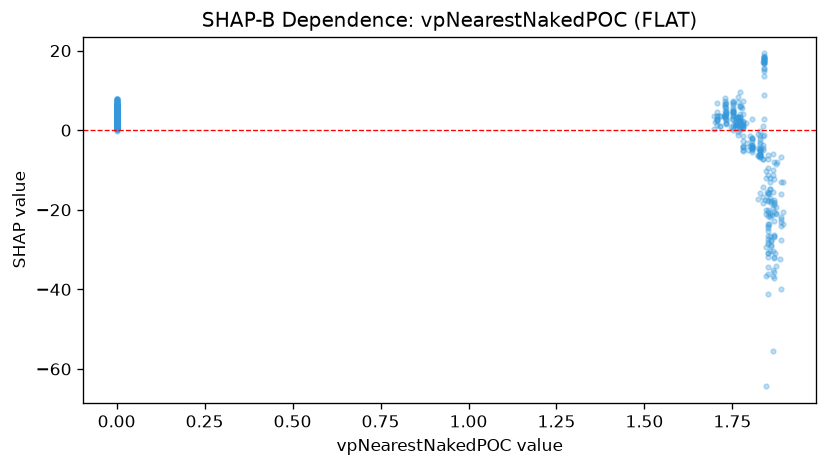

The data file committed next to this chart (first rows):
feature_value, shap_value
0.0, 2.001
0.0, 3.171
0.0, 2.664
0.0, 3.256
0.0, 0.6613
0.0, 3.003
0.0, 5.395
0.0, 2.833
0.0, 3.838
0.0, 1.904
0.0, 3.847
0.0, 2.891
0.0, 3.731
0.0, 7.331
0.0, 1.188
0.0, 6.479
0.0, 6.747
0.0, 5.555
0.0, 1.336
0.0, 0.8531
0.0, 6.283
0.0, 1.801
0.0, 2.11
0.0, 2.07
0.0, 1.906
0.0, 1.499
0.0, 2.223
0.0, 5.734
0.0, 0.8175
0.0, 3.863
0.0, 1.952
0.0, 1.606
0.0, 2.184
1.701, 1.987
0.0, 3.458
1.699, 3.497
1.699, 0.4059
0.0, 2.302
0.0, 1.08
0.0, 4.094
0.0, 2.802
0.0, 1.206
0.0, 0.9338
0.0, 6.267
0.0, 3.141
0.0, 1.935
0.0, 1.276
0.0, 0.9787
0.0, 3.994
0.0, 1.531
0.0, 0.873
0.0, 1.622
0.0, 2.414
0.0, 5.445
0.0, 6.116
0.0, 6.028
0.0, 2.624
0.0, 3.741
0.0, 3.508
0.0, 3.087
... 784 more rows
